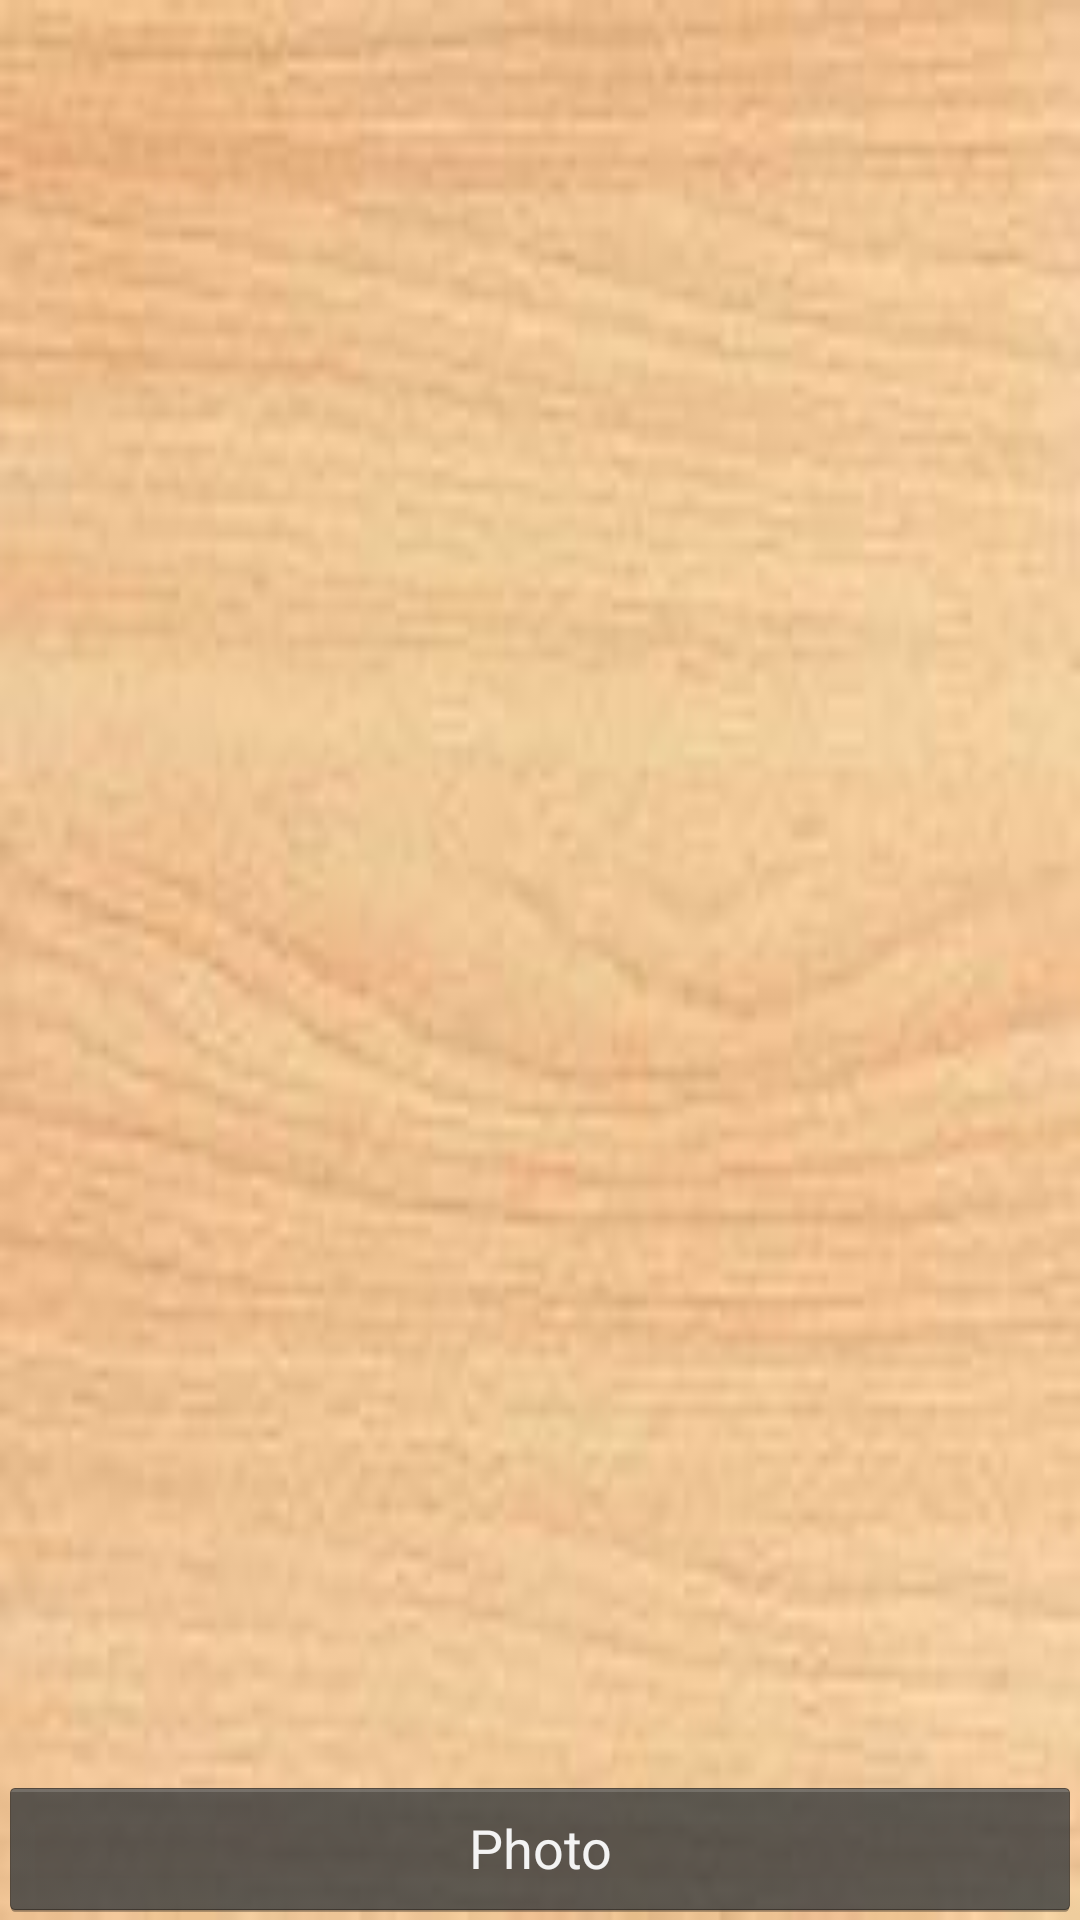

Produce the Android XML layout that renders to this screen, including the resource entries it uses.
<!-- AndroidManifest.xml: application theme AppTheme -->
<!-- res/layout/activity_camera__interface.xml -->
<?xml version="1.0" encoding="utf-8"?>
<RelativeLayout xmlns:android="http://schemas.android.com/apk/res/android"
    xmlns:tools="http://schemas.android.com/tools"
    android:layout_width="match_parent"
    android:layout_height="match_parent"
    android:background="@drawable/light_wood_desk"
    android:paddingBottom="@dimen/activity_vertical_margin"
    android:paddingLeft="@dimen/activity_horizontal_margin"
    android:paddingRight="@dimen/activity_horizontal_margin"
    android:paddingTop="@dimen/activity_vertical_margin"
    tools:context="christophershae.budgettracker.Camera_Interface">

    <Gallery
        android:id="@+id/gallery1"
        android:layout_width="fill_parent"
        android:layout_height="170dp"
        android:layout_alignParentTop="true" />

    <ImageView
        android:id="@+id/imageview"
        android:layout_width="215dp"
        android:layout_height="250dp"
        android:layout_above="@+id/Photo_B"
        android:layout_centerHorizontal="true"
        android:visibility="invisible"
        android:layout_marginBottom="12dp" />

    <Button
        android:id="@+id/Photo_B"
        style="@android:style/Widget.Holo.Button"
        android:layout_width="match_parent"
        android:layout_height="wrap_content"
        android:layout_alignParentBottom="true"
        android:layout_centerHorizontal="true"
        android:text="@string/Take_Photo" />



</RelativeLayout>
<!-- resources referenced by this layout -->
<resources>
  <!-- drawable light_wood_desk: jpeg bitmap (drawable, 3711 bytes) -->
  <string name="Take_Photo">Photo</string>
  <style name="AppTheme" parent="Theme.AppCompat.Light.DarkActionBar">
          
          <item name="colorPrimary">@color/colorPrimary</item>
          <item name="colorPrimaryDark">@color/colorPrimaryDark</item>
          <item name="colorAccent">@color/colorAccent</item>
      </style>
  <!-- not gathered from this repository: default colours our renderer supplied (Android Studio template values) -->
  <color name="colorPrimary">#FF6200EE</color>
  <color name="colorPrimaryDark">#FF3700B3</color>
  <color name="colorAccent">#FF03DAC5</color>
</resources>
